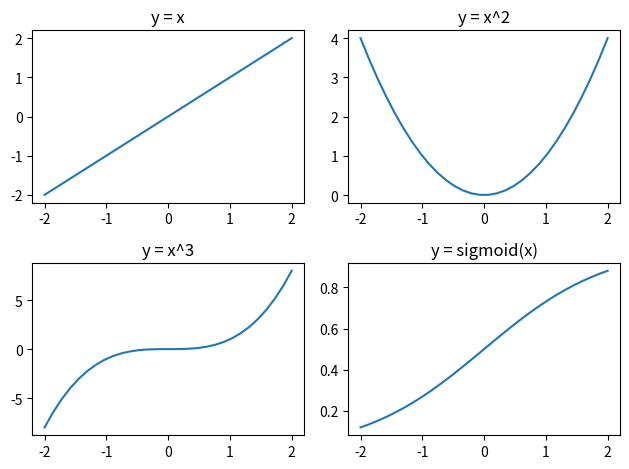

This chart was generated by the following Python code:
import numpy as np
import matplotlib
from matplotlib import pyplot as plt

def IsPalindrome(s: str) -> bool:
  #Here is how Im gonna update the code
  #reverse the string s
  #if they are the same func return true which is palindrome
  #simple python slicing

  return s == s[::-1]

# DO NOT MODIFY THIS CELL, BUT DO EXECUTE THIS CELL

a = ['', 'a', 'aa', 'abba', 'abab', 'abca']
expected = [True, True, True, True, False, False]

for ix, s in enumerate(a):
  b = IsPalindrome(s)
  print(s, '->IsPalindrom->', b)
  assert b == expected[ix]

# DO NOT MODIFY THIS CELL, BUT DO EXECUTE THIS CELL

def FlipPrefix(a: list[int], before_n: int) -> list[int]:
  assert 0 < before_n <= len(a)
  b = a[:before_n]
  return b[::-1] + a[before_n:]


#this code here will define flipsort function which take a list "a" as input
# and then return as sorted list
def FlipSort(a: list[int]) -> list[int]:
  # Update this code using FlipPrefix and argmax

  #here i am going to store the length of list a
  n = len(a)

  #now i have to loop through the array backwards
  #why this? because this help us move each largest unsorted element to the right spot

  for i in range(n, 0, -1):

    #find index of the largest element in the first i element of the array
    max_idx = np.argmax(a[:i])

    #flipping beauty
    if max_idx != 0:
      a = FlipPrefix(a, max_idx + 1)


    #flipping again so we flip first i element to the  largest element for correct spot
    a = FlipPrefix(a, i)

    #return the sorted array
  return a




# DO NOT MODIFY THIS CELL, BUT DO EXECUTE THIS CELL

a = [[3, 1, 2, 5, 4],
     [1],
     [100, 101, 51, 41, 31, 21, 11, 1]]

for row in a:
  b = FlipSort(row)
  print(row, '->FlipSort->', b)
  assert b == sorted(row)


# I'm just importing library
import numpy as np

# Matplot to create plots
import matplotlib.pyplot as plt


# this code here is creating an array of 30 from -2 to 2
x = np.linspace(-2, 2, 30)

#So for myself lets understand the plot, 2, 2, 1 means 2 rows 2 columns and 1st quadrant which is top left
plt.subplot(2, 2, 1)
# Title for plot 1
plt.title("y = x")

plt.plot(x, x)

# I'm just moving to the next subplot position
plt.subplot(2, 2, 2)

# Title for plot 2
plt.title("y = x^2")

# number 2
plt.plot(x, x**2)

# moving the subplot position
plt.subplot(2, 2, 3)

# Title for plot 3
plt.title("y = x^3")

# number 3
plt.plot(x, x**3)

# number 4
def sig_func(x):
  return 1 / (1 + np.exp(-x))

# moving the next subplot position
plt.subplot(2, 2, 4)

# Title for plot 4
plt.title("y = sigmoid(x)")

# plotting number 4
plt.plot(x, sig_func(x))

# avoiding overlap
plt.tight_layout()

plt.show()